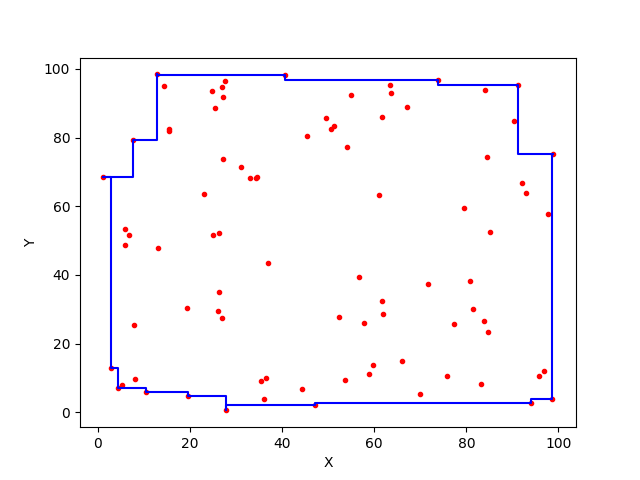

Values plotted in this chart, from the file beside it:
12.814362584800055, 98.41900403183715
12.81, 98.42
12.81, 79.38
7.68, 79.38
7.68, 68.45
1.007, 68.45
1.007, 68.45
1.007, 68.45
1.007, 68.45
2.84, 68.45
2.84, 13
4.341, 13
4.341, 7.076
10.53, 7.076
10.53, 5.937
19.46, 5.937
19.46, 4.589
27.84, 4.589
27.84, 0.5385
27.84, 0.5385
27.84, 0.5385
27.84, 0.5385
27.84, 2.114
47.22, 2.114
47.22, 2.675
94.02, 2.675
94.02, 3.775
98.57, 3.775
98.57, 75.11
98.9, 75.11
98.9, 75.11
98.9, 75.11
98.9, 75.11
91.24, 75.11
91.24, 95.42
73.79, 95.42
73.79, 96.78
40.65, 96.78
40.65, 98.16
12.81, 98.16
12.81, 98.42
12.81, 98.42
12.81, 98.42
